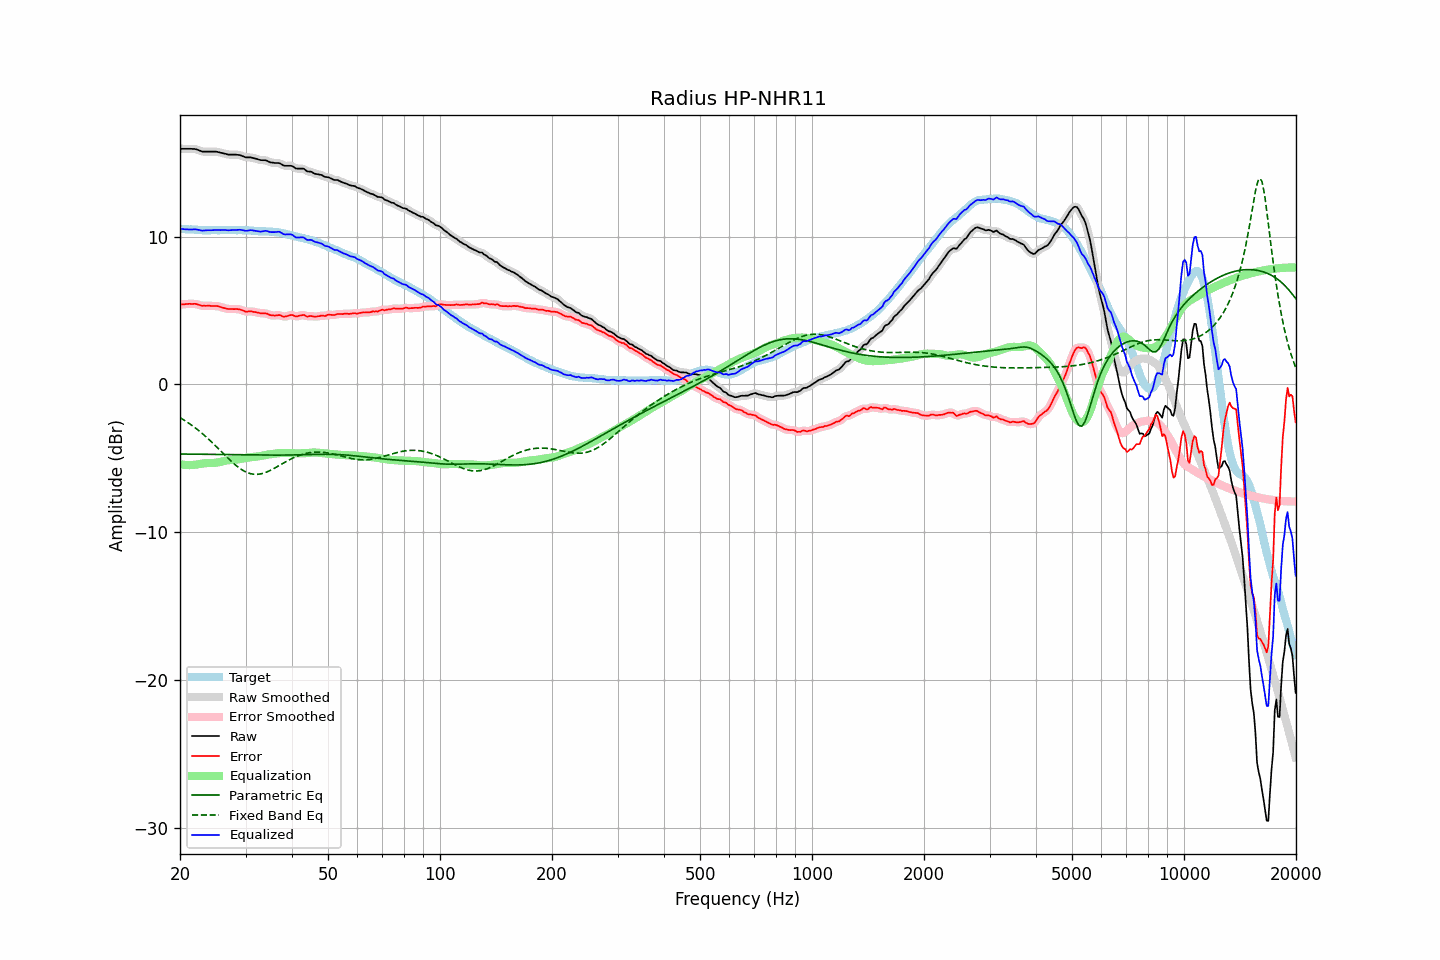

The file beside this chart, header and first rows:
frequency, raw, error, smoothed, error_smoothed, equalization, parametric_eq, fixed_band_eq, equalized_raw, equalized_smoothed, target
20.00, 15.95, 5.41, 15.95, 5.41, -5.40, -4.71, -2.24, 10.55, 10.55, 10.54
20.20, 15.95, 5.42, 15.95, 5.42, -5.42, -4.71, -2.31, 10.53, 10.53, 10.53
20.40, 15.95, 5.43, 15.95, 5.43, -5.43, -4.71, -2.37, 10.52, 10.52, 10.52
20.61, 15.95, 5.43, 15.95, 5.44, -5.45, -4.71, -2.44, 10.50, 10.50, 10.52
20.81, 15.95, 5.45, 15.95, 5.45, -5.45, -4.71, -2.51, 10.50, 10.50, 10.50
21.02, 15.95, 5.45, 15.95, 5.45, -5.46, -4.71, -2.59, 10.49, 10.49, 10.50
21.23, 15.95, 5.46, 15.95, 5.45, -5.46, -4.72, -2.66, 10.49, 10.49, 10.49
21.44, 15.95, 5.45, 15.95, 5.45, -5.46, -4.72, -2.74, 10.49, 10.49, 10.50
21.66, 15.94, 5.45, 15.95, 5.46, -5.45, -4.72, -2.81, 10.49, 10.49, 10.49
21.87, 15.94, 5.46, 15.93, 5.45, -5.44, -4.72, -2.90, 10.50, 10.50, 10.48
22.09, 15.92, 5.45, 15.91, 5.44, -5.42, -4.72, -2.98, 10.50, 10.49, 10.47
22.31, 15.88, 5.41, 15.88, 5.42, -5.40, -4.72, -3.06, 10.47, 10.48, 10.47
22.54, 15.84, 5.38, 15.84, 5.38, -5.38, -4.72, -3.15, 10.45, 10.45, 10.46
22.76, 15.80, 5.35, 15.80, 5.35, -5.37, -4.73, -3.24, 10.43, 10.43, 10.45
22.99, 15.76, 5.32, 15.77, 5.33, -5.35, -4.73, -3.33, 10.41, 10.42, 10.44
23.22, 15.76, 5.33, 15.76, 5.32, -5.34, -4.73, -3.43, 10.42, 10.42, 10.43
23.45, 15.76, 5.32, 15.76, 5.32, -5.33, -4.73, -3.52, 10.43, 10.43, 10.44
23.69, 15.76, 5.33, 15.76, 5.33, -5.32, -4.73, -3.62, 10.44, 10.44, 10.43
23.92, 15.76, 5.33, 15.76, 5.32, -5.32, -4.73, -3.72, 10.44, 10.44, 10.43
24.16, 15.76, 5.32, 15.76, 5.32, -5.32, -4.74, -3.82, 10.44, 10.44, 10.44
24.40, 15.76, 5.31, 15.76, 5.31, -5.32, -4.74, -3.93, 10.44, 10.44, 10.45
24.65, 15.76, 5.31, 15.76, 5.31, -5.31, -4.74, -4.03, 10.44, 10.45, 10.45
24.89, 15.76, 5.31, 15.76, 5.31, -5.30, -4.74, -4.14, 10.46, 10.45, 10.45
25.14, 15.75, 5.31, 15.74, 5.30, -5.29, -4.74, -4.25, 10.46, 10.46, 10.44
25.39, 15.72, 5.28, 15.72, 5.28, -5.27, -4.74, -4.35, 10.45, 10.45, 10.44
25.65, 15.69, 5.25, 15.69, 5.25, -5.24, -4.74, -4.46, 10.45, 10.45, 10.44
25.91, 15.67, 5.22, 15.67, 5.22, -5.22, -4.75, -4.57, 10.45, 10.45, 10.45
26.16, 15.64, 5.18, 15.64, 5.19, -5.19, -4.75, -4.68, 10.45, 10.45, 10.46
26.43, 15.62, 5.16, 15.61, 5.15, -5.17, -4.75, -4.79, 10.45, 10.45, 10.46
26.69, 15.59, 5.13, 15.59, 5.13, -5.14, -4.75, -4.90, 10.45, 10.44, 10.46
26.96, 15.56, 5.11, 15.57, 5.12, -5.13, -4.75, -5.00, 10.43, 10.44, 10.45
27.23, 15.56, 5.11, 15.56, 5.11, -5.12, -4.75, -5.11, 10.44, 10.44, 10.45
27.50, 15.56, 5.11, 15.56, 5.10, -5.11, -4.76, -5.21, 10.45, 10.45, 10.45
27.77, 15.56, 5.10, 15.56, 5.10, -5.11, -4.76, -5.31, 10.45, 10.45, 10.46
28.05, 15.56, 5.10, 15.56, 5.11, -5.10, -4.76, -5.41, 10.46, 10.45, 10.46
28.33, 15.55, 5.11, 15.55, 5.10, -5.09, -4.76, -5.49, 10.46, 10.46, 10.44
28.62, 15.54, 5.10, 15.54, 5.10, -5.08, -4.76, -5.58, 10.46, 10.47, 10.44
28.90, 15.53, 5.08, 15.52, 5.08, -5.06, -4.76, -5.66, 10.47, 10.47, 10.45
29.19, 15.50, 5.05, 15.49, 5.05, -5.03, -4.77, -5.74, 10.46, 10.46, 10.45
29.48, 15.45, 5.01, 15.45, 5.01, -5.01, -4.77, -5.81, 10.44, 10.44, 10.44
29.78, 15.41, 4.97, 15.41, 4.96, -4.99, -4.77, -5.87, 10.42, 10.42, 10.44
30.08, 15.37, 4.92, 15.38, 4.94, -4.97, -4.77, -5.92, 10.40, 10.41, 10.45
30.38, 15.37, 4.93, 15.37, 4.93, -4.95, -4.77, -5.97, 10.42, 10.42, 10.44
30.68, 15.37, 4.95, 15.37, 4.94, -4.94, -4.77, -6.01, 10.43, 10.43, 10.42
30.99, 15.37, 4.95, 15.36, 4.94, -4.92, -4.77, -6.04, 10.44, 10.44, 10.42
31.30, 15.34, 4.93, 15.34, 4.93, -4.91, -4.77, -6.06, 10.43, 10.43, 10.41
31.61, 15.31, 4.91, 15.32, 4.91, -4.90, -4.78, -6.08, 10.41, 10.42, 10.40
31.93, 15.29, 4.90, 15.29, 4.89, -4.89, -4.78, -6.08, 10.40, 10.40, 10.39
32.24, 15.26, 4.87, 15.25, 4.87, -4.88, -4.78, -6.08, 10.38, 10.38, 10.39
32.57, 15.22, 4.85, 15.22, 4.85, -4.86, -4.78, -6.07, 10.36, 10.36, 10.37
32.89, 15.19, 4.82, 15.19, 4.83, -4.85, -4.78, -6.06, 10.34, 10.35, 10.37
33.22, 15.18, 4.81, 15.18, 4.82, -4.83, -4.78, -6.03, 10.35, 10.36, 10.37
33.55, 15.18, 4.82, 15.18, 4.82, -4.80, -4.78, -6.00, 10.38, 10.38, 10.36
33.89, 15.18, 4.81, 15.17, 4.81, -4.78, -4.78, -5.96, 10.40, 10.39, 10.37
34.23, 15.15, 4.80, 15.14, 4.79, -4.76, -4.78, -5.92, 10.39, 10.38, 10.35
34.57, 15.09, 4.74, 15.09, 4.74, -4.74, -4.78, -5.87, 10.35, 10.35, 10.35
34.92, 15.04, 4.70, 15.05, 4.71, -4.72, -4.78, -5.82, 10.32, 10.33, 10.34
35.27, 15.02, 4.67, 15.02, 4.68, -4.71, -4.78, -5.77, 10.31, 10.31, 10.35
35.62, 15.01, 4.68, 15.00, 4.67, -4.70, -4.78, -5.71, 10.31, 10.31, 10.33
35.97, 14.99, 4.66, 15.00, 4.67, -4.68, -4.78, -5.65, 10.31, 10.32, 10.33
... 635 more rows
